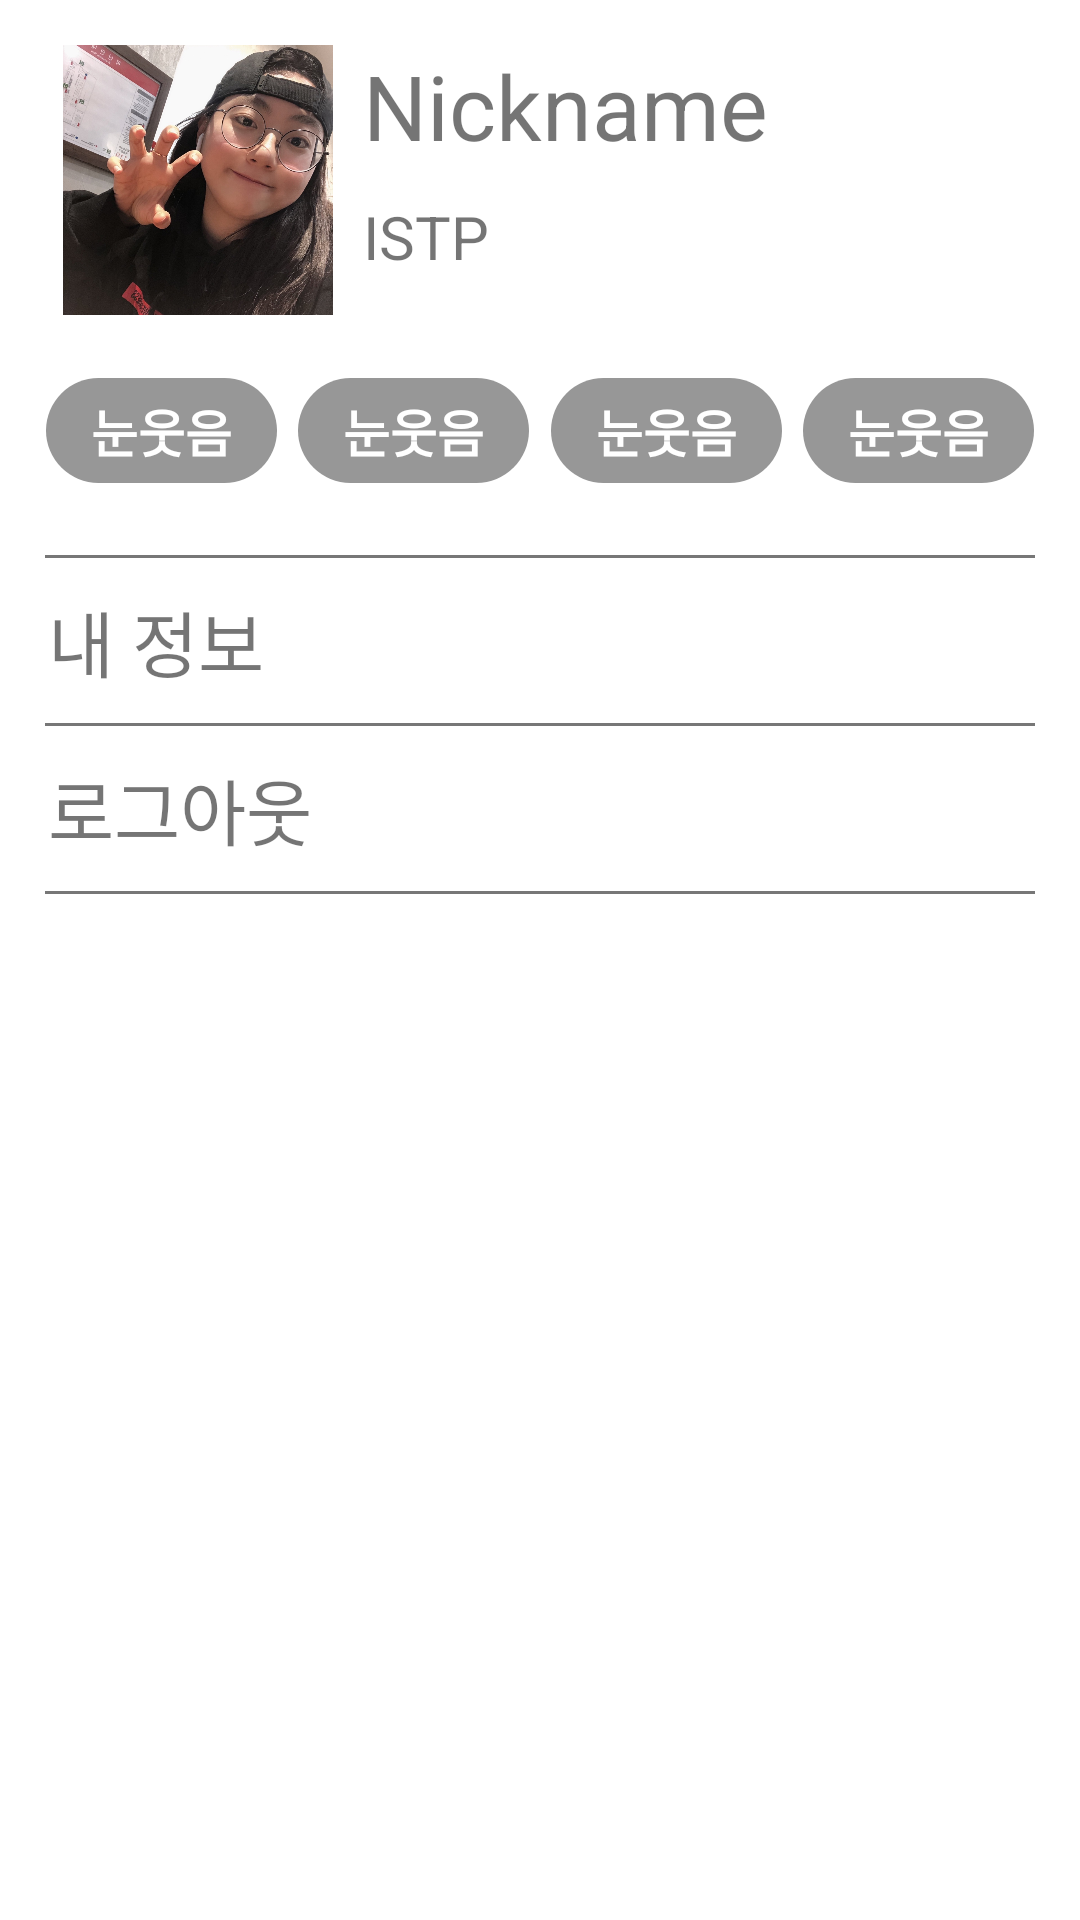

Here is an Android app screen rendered from its layout file. Give the layout XML and the strings, colors and styles it references.
<!-- AndroidManifest.xml: application theme Theme.Honeybee -->
<!-- res/layout/fragment_profile.xml -->
<?xml version="1.0" encoding="utf-8"?>
<FrameLayout xmlns:android="http://schemas.android.com/apk/res/android"
    xmlns:app="http://schemas.android.com/apk/res-auto"
    xmlns:tools="http://schemas.android.com/tools"
    android:layout_width="match_parent"
    android:layout_height="match_parent"
    tools:context=".view.fragment.ProfileFragment">

    <androidx.constraintlayout.widget.ConstraintLayout
        android:layout_width="match_parent"
        android:layout_height="match_parent"
        android:background="@color/white">

        <View
            android:id="@+id/view2"
            android:layout_width="match_parent"
            android:layout_height="1dp"
            android:layout_marginStart="15dp"
            android:layout_marginTop="10dp"
            android:layout_marginEnd="15dp"
            android:background="#777777"
            app:layout_constraintEnd_toEndOf="parent"
            app:layout_constraintHorizontal_bias="0.0"
            app:layout_constraintStart_toStartOf="parent"
            app:layout_constraintTop_toBottomOf="@+id/tv_myInfo" />

        <androidx.constraintlayout.widget.ConstraintLayout
            android:id="@+id/constraintLayout3"
            android:layout_width="0dp"
            android:layout_height="161dp"
            android:layout_marginStart="8dp"
            android:layout_marginEnd="8dp"
            app:layout_constraintEnd_toEndOf="parent"
            app:layout_constraintStart_toStartOf="parent"
            app:layout_constraintTop_toTopOf="parent">


            <ImageView
                android:id="@+id/iv_profile"
                android:layout_width="90dp"
                android:layout_height="90dp"
                android:layout_marginTop="15dp"
                android:background="@drawable/round_image_background"
                android:scaleType="centerCrop"
                android:src="@drawable/img_maenji"
                app:layout_constraintEnd_toEndOf="parent"
                app:layout_constraintHorizontal_bias="0.051"
                app:layout_constraintStart_toStartOf="parent"
                app:layout_constraintTop_toTopOf="parent" />

            <TextView
                android:id="@+id/tv_nickname"
                android:layout_width="wrap_content"
                android:layout_height="wrap_content"
                android:layout_marginStart="10dp"
                android:layout_marginTop="15dp"
                android:text="Nickname"
                android:textSize="30sp"
                app:layout_constraintStart_toEndOf="@+id/iv_profile"
                app:layout_constraintTop_toTopOf="parent" />

            <TextView
                android:id="@+id/tv_mbti"
                android:layout_width="wrap_content"
                android:layout_height="wrap_content"
                android:layout_marginStart="10dp"
                android:layout_marginTop="10dp"
                android:text="ISTP"
                android:textSize="20sp"
                app:layout_constraintStart_toEndOf="@+id/iv_profile"
                app:layout_constraintTop_toBottomOf="@+id/tv_nickname" />

            <TextView
                android:id="@+id/tv_personality4"
                android:layout_width="wrap_content"
                android:layout_height="wrap_content"
                android:background="@drawable/bg_personality"
                android:paddingLeft="15dp"
                android:paddingTop="5dp"
                android:paddingRight="15dp"
                android:paddingBottom="5dp"
                android:text="눈웃음"
                android:textColor="@color/white"
                android:textSize="17sp"
                android:textStyle="bold"
                app:layout_constraintBottom_toBottomOf="parent"
                app:layout_constraintEnd_toEndOf="parent"
                app:layout_constraintHorizontal_bias="0.5"
                app:layout_constraintStart_toEndOf="@+id/tv_personality3" />

            <TextView
                android:id="@+id/tv_personality"
                android:layout_width="wrap_content"
                android:layout_height="wrap_content"
                android:background="@drawable/bg_personality"
                android:paddingLeft="15dp"
                android:paddingTop="5dp"
                android:paddingRight="15dp"
                android:paddingBottom="5dp"
                android:text="눈웃음"
                android:textColor="@color/white"
                android:textSize="17sp"
                android:textStyle="bold"
                app:layout_constraintBottom_toBottomOf="parent"
                app:layout_constraintEnd_toStartOf="@+id/tv_personality2"
                app:layout_constraintHorizontal_bias="0.5"
                app:layout_constraintStart_toStartOf="parent"
                app:layout_constraintTop_toBottomOf="@+id/iv_profile"
                app:layout_constraintVertical_bias="1.0" />

            <TextView
                android:id="@+id/tv_personality2"
                android:layout_width="wrap_content"
                android:layout_height="wrap_content"
                android:background="@drawable/bg_personality"
                android:paddingLeft="15dp"
                android:paddingTop="5dp"
                android:paddingRight="15dp"
                android:paddingBottom="5dp"
                android:text="눈웃음"
                android:textColor="@color/white"
                android:textSize="17sp"
                android:textStyle="bold"
                app:layout_constraintBottom_toBottomOf="parent"
                app:layout_constraintEnd_toStartOf="@+id/tv_personality3"
                app:layout_constraintHorizontal_bias="0.5"
                app:layout_constraintStart_toEndOf="@+id/tv_personality" />

            <TextView
                android:id="@+id/tv_personality3"
                android:layout_width="wrap_content"
                android:layout_height="wrap_content"
                android:background="@drawable/bg_personality"
                android:paddingLeft="15dp"
                android:paddingTop="5dp"
                android:paddingRight="15dp"
                android:paddingBottom="5dp"
                android:text="눈웃음"
                android:textColor="@color/white"
                android:textSize="17sp"
                android:textStyle="bold"
                app:layout_constraintBottom_toBottomOf="parent"
                app:layout_constraintEnd_toStartOf="@+id/tv_personality4"
                app:layout_constraintHorizontal_bias="0.5"
                app:layout_constraintStart_toEndOf="@+id/tv_personality2" />

        </androidx.constraintlayout.widget.ConstraintLayout>

        <View
            android:id="@+id/view"
            android:layout_width="match_parent"
            android:layout_height="1dp"
            android:layout_marginStart="15dp"
            android:layout_marginTop="24dp"
            android:layout_marginEnd="15dp"
            android:background="#777777"
            app:layout_constraintEnd_toEndOf="parent"
            app:layout_constraintHorizontal_bias="1.0"
            app:layout_constraintStart_toStartOf="parent"
            app:layout_constraintTop_toBottomOf="@+id/constraintLayout3" />

        <TextView
            android:id="@+id/tv_myInfo"
            android:layout_width="match_parent"
            android:layout_height="wrap_content"
            android:layout_marginStart="16dp"
            android:layout_marginTop="10dp"
            android:layout_marginEnd="16dp"
            android:text="내 정보"
            android:textSize="24dp"
            app:layout_constraintEnd_toEndOf="parent"
            app:layout_constraintStart_toStartOf="parent"
            app:layout_constraintTop_toBottomOf="@+id/view" />

        <TextView
            android:id="@+id/tv_logout"
            android:layout_width="match_parent"
            android:layout_height="wrap_content"
            android:layout_marginStart="16dp"
            android:layout_marginTop="10dp"
            android:layout_marginEnd="16dp"
            android:text="로그아웃"
            android:textSize="24dp"
            app:layout_constraintEnd_toEndOf="parent"
            app:layout_constraintHorizontal_bias="0.0"
            app:layout_constraintStart_toStartOf="parent"
            app:layout_constraintTop_toBottomOf="@+id/view2" />

        <View
            android:id="@+id/view3"
            android:layout_width="match_parent"
            android:layout_height="1dp"
            android:layout_marginStart="15dp"
            android:layout_marginTop="10dp"
            android:layout_marginEnd="15dp"
            android:background="#777777"
            app:layout_constraintEnd_toEndOf="parent"
            app:layout_constraintHorizontal_bias="0.0"
            app:layout_constraintStart_toStartOf="parent"
            app:layout_constraintTop_toBottomOf="@+id/tv_logout" />

    </androidx.constraintlayout.widget.ConstraintLayout>

</FrameLayout>
<!-- resources referenced by this layout -->
<resources>
  <color name="white">#FFFFFFFF</color>
  <!-- drawable bg_personality (drawable) -->
  <?xml version="1.0" encoding="utf-8"?>
  <shape xmlns:android="http://schemas.android.com/apk/res/android"
      android:padding="10dp"
      android:shape="rectangle" >
      <solid android:color="#979797" />
      <corners
          android:bottomLeftRadius="24dp"
          android:bottomRightRadius="24dp"
          android:topLeftRadius="24dp"
          android:topRightRadius="24dp" />
      <stroke
          android:width="0dp"/>
  </shape>
  <!-- drawable img_maenji: png bitmap (drawable-v24, 388044 bytes) -->
  <!-- drawable round_image_background (drawable) -->
  <?xml version="1.0" encoding="utf-8"?>
  <shape xmlns:android="http://schemas.android.com/apk/res/android"
      android:shape="rectangle">
      <stroke
          android:width="2dp"
          android:color="@color/black"/>
      <corners android:radius="200dp" />
  </shape>
  <style name="Theme.Honeybee" parent="Theme.MaterialComponents.DayNight.NoActionBar">
          
          <item name="colorPrimary">@color/purple_500</item>
          <item name="colorPrimaryVariant">@color/purple_700</item>
          <item name="colorOnPrimary">@color/white</item>
          
          <item name="colorSecondary">@color/teal_200</item>
          <item name="colorSecondaryVariant">@color/teal_700</item>
          <item name="colorOnSecondary">@color/black</item>
          [
          <item name="android:statusBarColor">@color/black</item>
          <item name="android:windowTranslucentStatus">true</item>
          <item name="android:windowTranslucentNavigation">false</item>
          
      </style>
  <color name="black">#FF000000</color>
  <color name="purple_500">#FF6200EE</color>
  <color name="purple_700">#FF3700B3</color>
  <color name="teal_200">#FF03DAC5</color>
  <color name="teal_700">#FF018786</color>
</resources>
